Photos from the image-classification dataset "data" in the GitHub repository CarLoOSX/GesturePredictor. Its 5 classes are: bottom, circle, left, right, top.

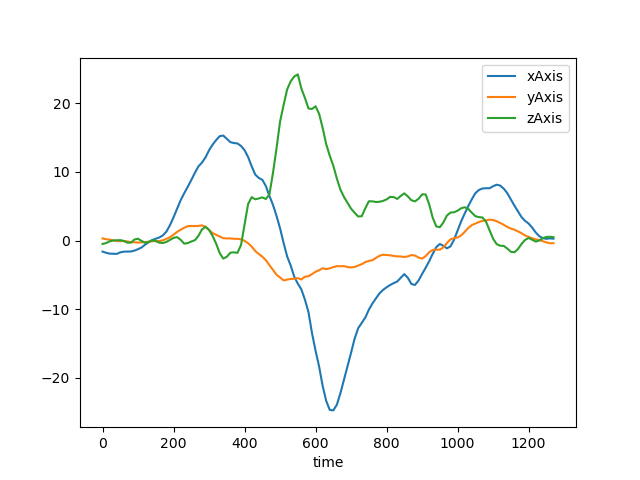
Label: right

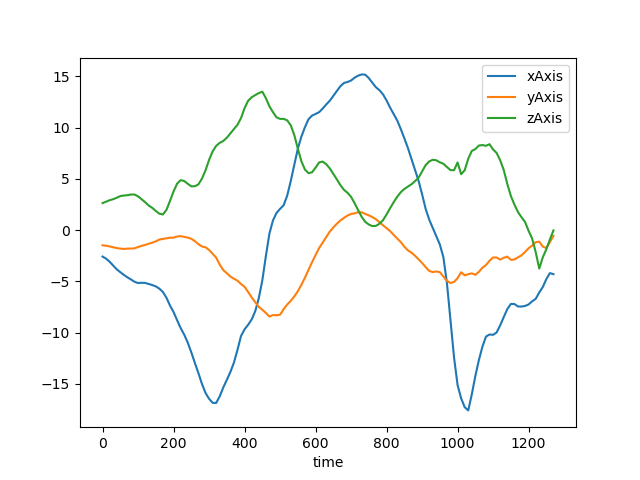
Label: left

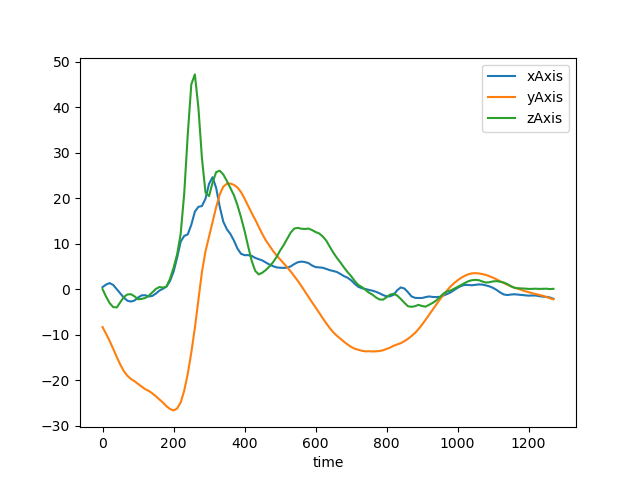
Label: bottom

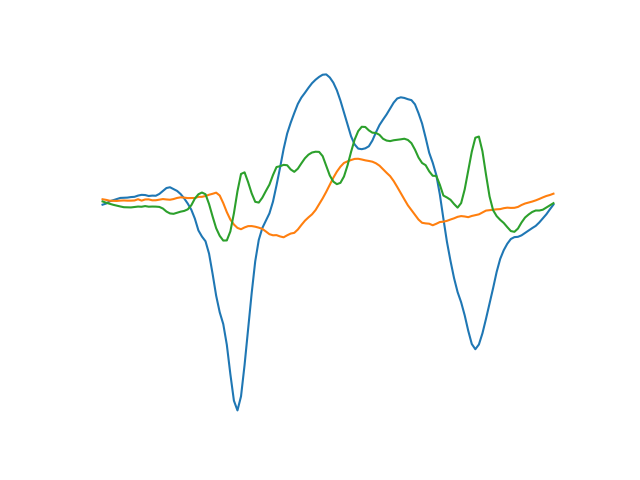
Label: left

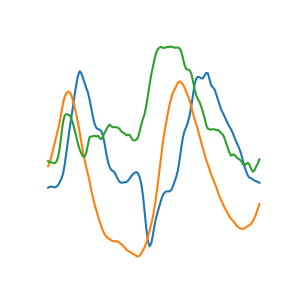
Label: circle

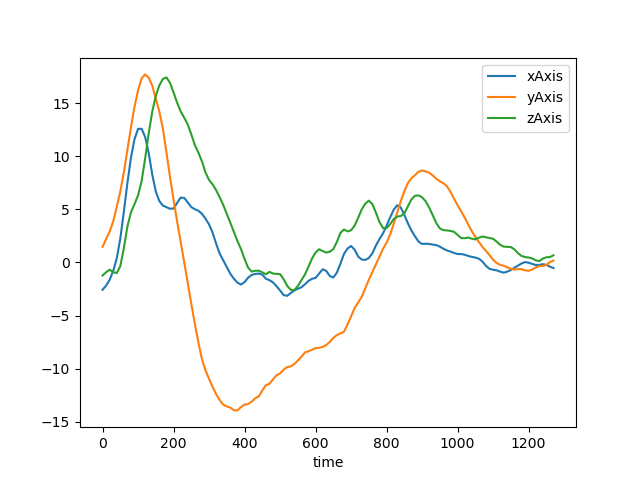
Label: top
